Run: headless pygame with SDL's dummy video driver; simulated clock (each Clock.tick advances the game by its frame time, no real sleeping); random seed 0; keys injected as events and as key.get_pressed() state; no mouse input.
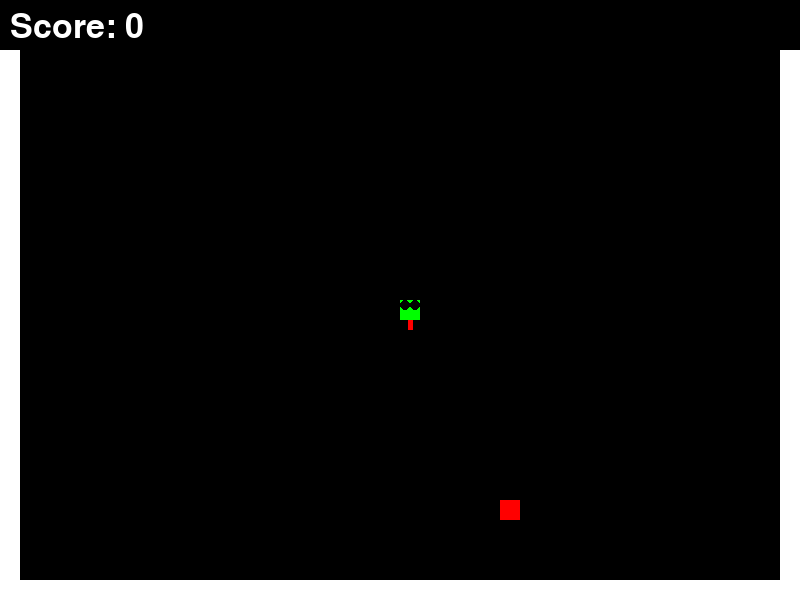
Frame 1 of 4 · flips 1–60 · no input
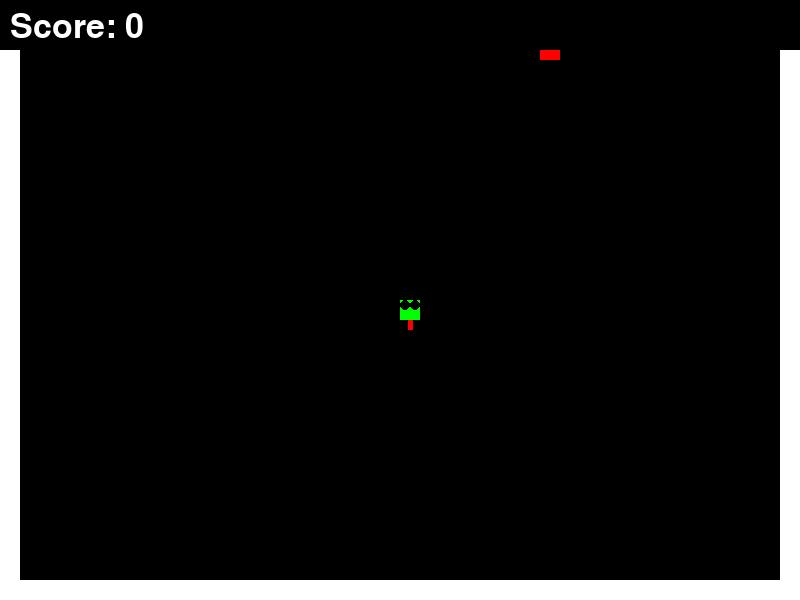
Frame 2 of 4 · flips 61–180 · tapped SPACE, RETURN · held RIGHT (→), D
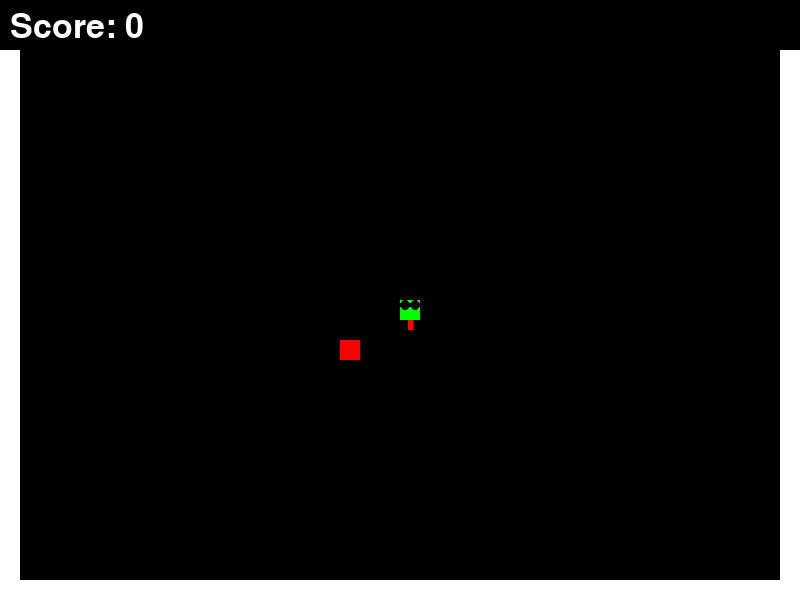
Frame 3 of 4 · flips 181–300 · held DOWN (↓), S
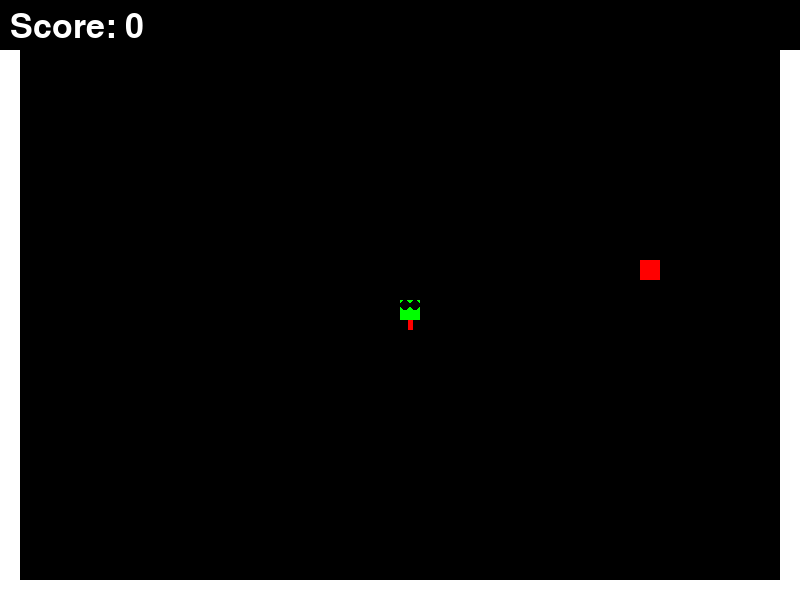
Frame 4 of 4 · flips 301–420 · held LEFT (←), A, UP (↑), W

The pygame program that drew these frames:

import pygame
import time
import random

# Initialize Pygame
pygame.init()

# Define colors
BLACK = (0, 0, 0)
WHITE = (255, 255, 255)
RED = (255, 0, 0)
GREEN = (0, 255, 0)
BLUE = (0, 0, 255)

# Set the width and height of the game window
WINDOW_WIDTH = 800
WINDOW_HEIGHT = 600
WINDOW_SIZE = (WINDOW_WIDTH, WINDOW_HEIGHT)
window = pygame.display.set_mode(WINDOW_SIZE)
pygame.display.set_caption("Snake Game")

# Set the snake and food size
SNAKE_SIZE = 20
FOOD_SIZE = 20

# Set the eye and tongue size
EYE_SIZE = 5
TONGUE_SIZE = 5

# Set the score board size
SCORE_BOARD_HEIGHT = 50

# Set the game clock
clock = pygame.time.Clock()

# Set the font for displaying score
font_style = pygame.font.SysFont(None, 50)


def display_score(score):
    """Display the score on the game window"""
    score_text = font_style.render("Score: " + str(score), True, WHITE)
    score_board = pygame.Surface((WINDOW_WIDTH, SCORE_BOARD_HEIGHT))
    score_board.fill(BLACK)
    score_board.blit(score_text, [10, 10])
    window.blit(score_board, (0, 0))


def draw_snake(snake_body):
    """Draw the snake on the game window"""
    for snake_part in snake_body:
        pygame.draw.rect(window, GREEN, [snake_part[0], snake_part[1], SNAKE_SIZE, SNAKE_SIZE])
        pygame.draw.circle(window, BLACK, [snake_part[0] + SNAKE_SIZE // 4, snake_part[1] + SNAKE_SIZE // 4], EYE_SIZE)
        pygame.draw.circle(window, BLACK, [snake_part[0] + SNAKE_SIZE // 4 * 3, snake_part[1] + SNAKE_SIZE // 4], EYE_SIZE)
        pygame.draw.rect(window, RED, [snake_part[0] + SNAKE_SIZE // 2 - TONGUE_SIZE // 2,
                                        snake_part[1] + SNAKE_SIZE, TONGUE_SIZE, SNAKE_SIZE // 2])


def draw_food(food_position):
    """Draw the food on the game window"""
    pygame.draw.rect(window, RED, [food_position[0], food_position[1], FOOD_SIZE, FOOD_SIZE])


def draw_border():
    """Draw the border around the game window"""
    pygame.draw.rect(window, WHITE, [0, 0, WINDOW_WIDTH, SNAKE_SIZE])
    pygame.draw.rect(window, WHITE, [0, 0, SNAKE_SIZE, WINDOW_HEIGHT])
    pygame.draw.rect(window, WHITE, [0, WINDOW_HEIGHT - SNAKE_SIZE, WINDOW_WIDTH, SNAKE_SIZE])
    pygame.draw.rect(window, WHITE, [WINDOW_WIDTH - SNAKE_SIZE, 0, SNAKE_SIZE, WINDOW_HEIGHT])


def game_over():
    """Display the game over message and restart the game"""
    message("Game Over!", RED)
    pygame.display.update()
    time.sleep(2)
    game_loop()


def message(msg, color):
    """Display a message on the game window"""
    text = font_style.render(msg, True, color)
    window.blit(text, [WINDOW_WIDTH / 6, WINDOW_HEIGHT / 3])


def game_loop():
    """The main game loop"""
    # Set the initial position and direction of the snake
    x = WINDOW_WIDTH / 2
    y = WINDOW_HEIGHT / 2
    x_change = 0
    y_change = 0

    # Set the initial length and speed of the snake
    snake_body = []
    snake_length = 1
    snake_speed = 15

    # Set the initial food position
    food_position = [random.randrange(1, (WINDOW_WIDTH // FOOD_SIZE)) * FOOD_SIZE,
                     random.randrange(1, (WINDOW_HEIGHT // FOOD_SIZE)) * FOOD_SIZE]

    # Set the game over flag and score
    game_over_flag = False
    score = 0

    while not game_over_flag:
        for event in pygame.event.get():
            if event.type == pygame.QUIT:
                game_over_flag = True
            elif event.type == pygame.KEYDOWN:
                if event.key == pygame.K_LEFT:
                    x_change = -SNAKE_SIZE
                    y_change = 0
                elif event.key == pygame.K_RIGHT:
                    x_change = SNAKE_SIZE
                    y_change = 0
                elif event.key == pygame.K_UP:
                    y_change = -SNAKE_SIZE
                    x_change = 0
                elif event.key == pygame.K_DOWN:
                    y_change = SNAKE_SIZE
                    x_change = 0

        # Update the snake position
        x += x_change
        y += y_change

        # Check for collision with the boundaries of the game window
        if x >= WINDOW_WIDTH or x < 0 or y >= WINDOW_HEIGHT or y < SCORE_BOARD_HEIGHT:
            game_over()

        # Update the game window
        window.fill(BLACK)
        draw_border()
        draw_snake(snake_body)
        draw_food(food_position)
        display_score(score)

        # Update the snake body
        snake_head = []
        snake_head.append(x)
        snake_head.append(y)
        snake_body.append(snake_head)
        if len(snake_body) > snake_length:
            del snake_body[0]

        # Check for collision with the snake's body
        for part in snake_body[:-1]:
            if part == snake_head:
                game_over()

        # Check for collision with the food
        if x == food_position[0] and y == food_position[1]:
            food_position = [random.randrange(1, (WINDOW_WIDTH // FOOD_SIZE)) * FOOD_SIZE,
                             random.randrange(1, (WINDOW_HEIGHT // FOOD_SIZE)) * FOOD_SIZE]
            snake_length += 1
            score += 1

        # Update the game display
        pygame.display.update()

        # Set the game speed
        clock.tick(snake_speed)

    # Quit the game
    pygame.quit()


# Start the game loop
game_loop()
